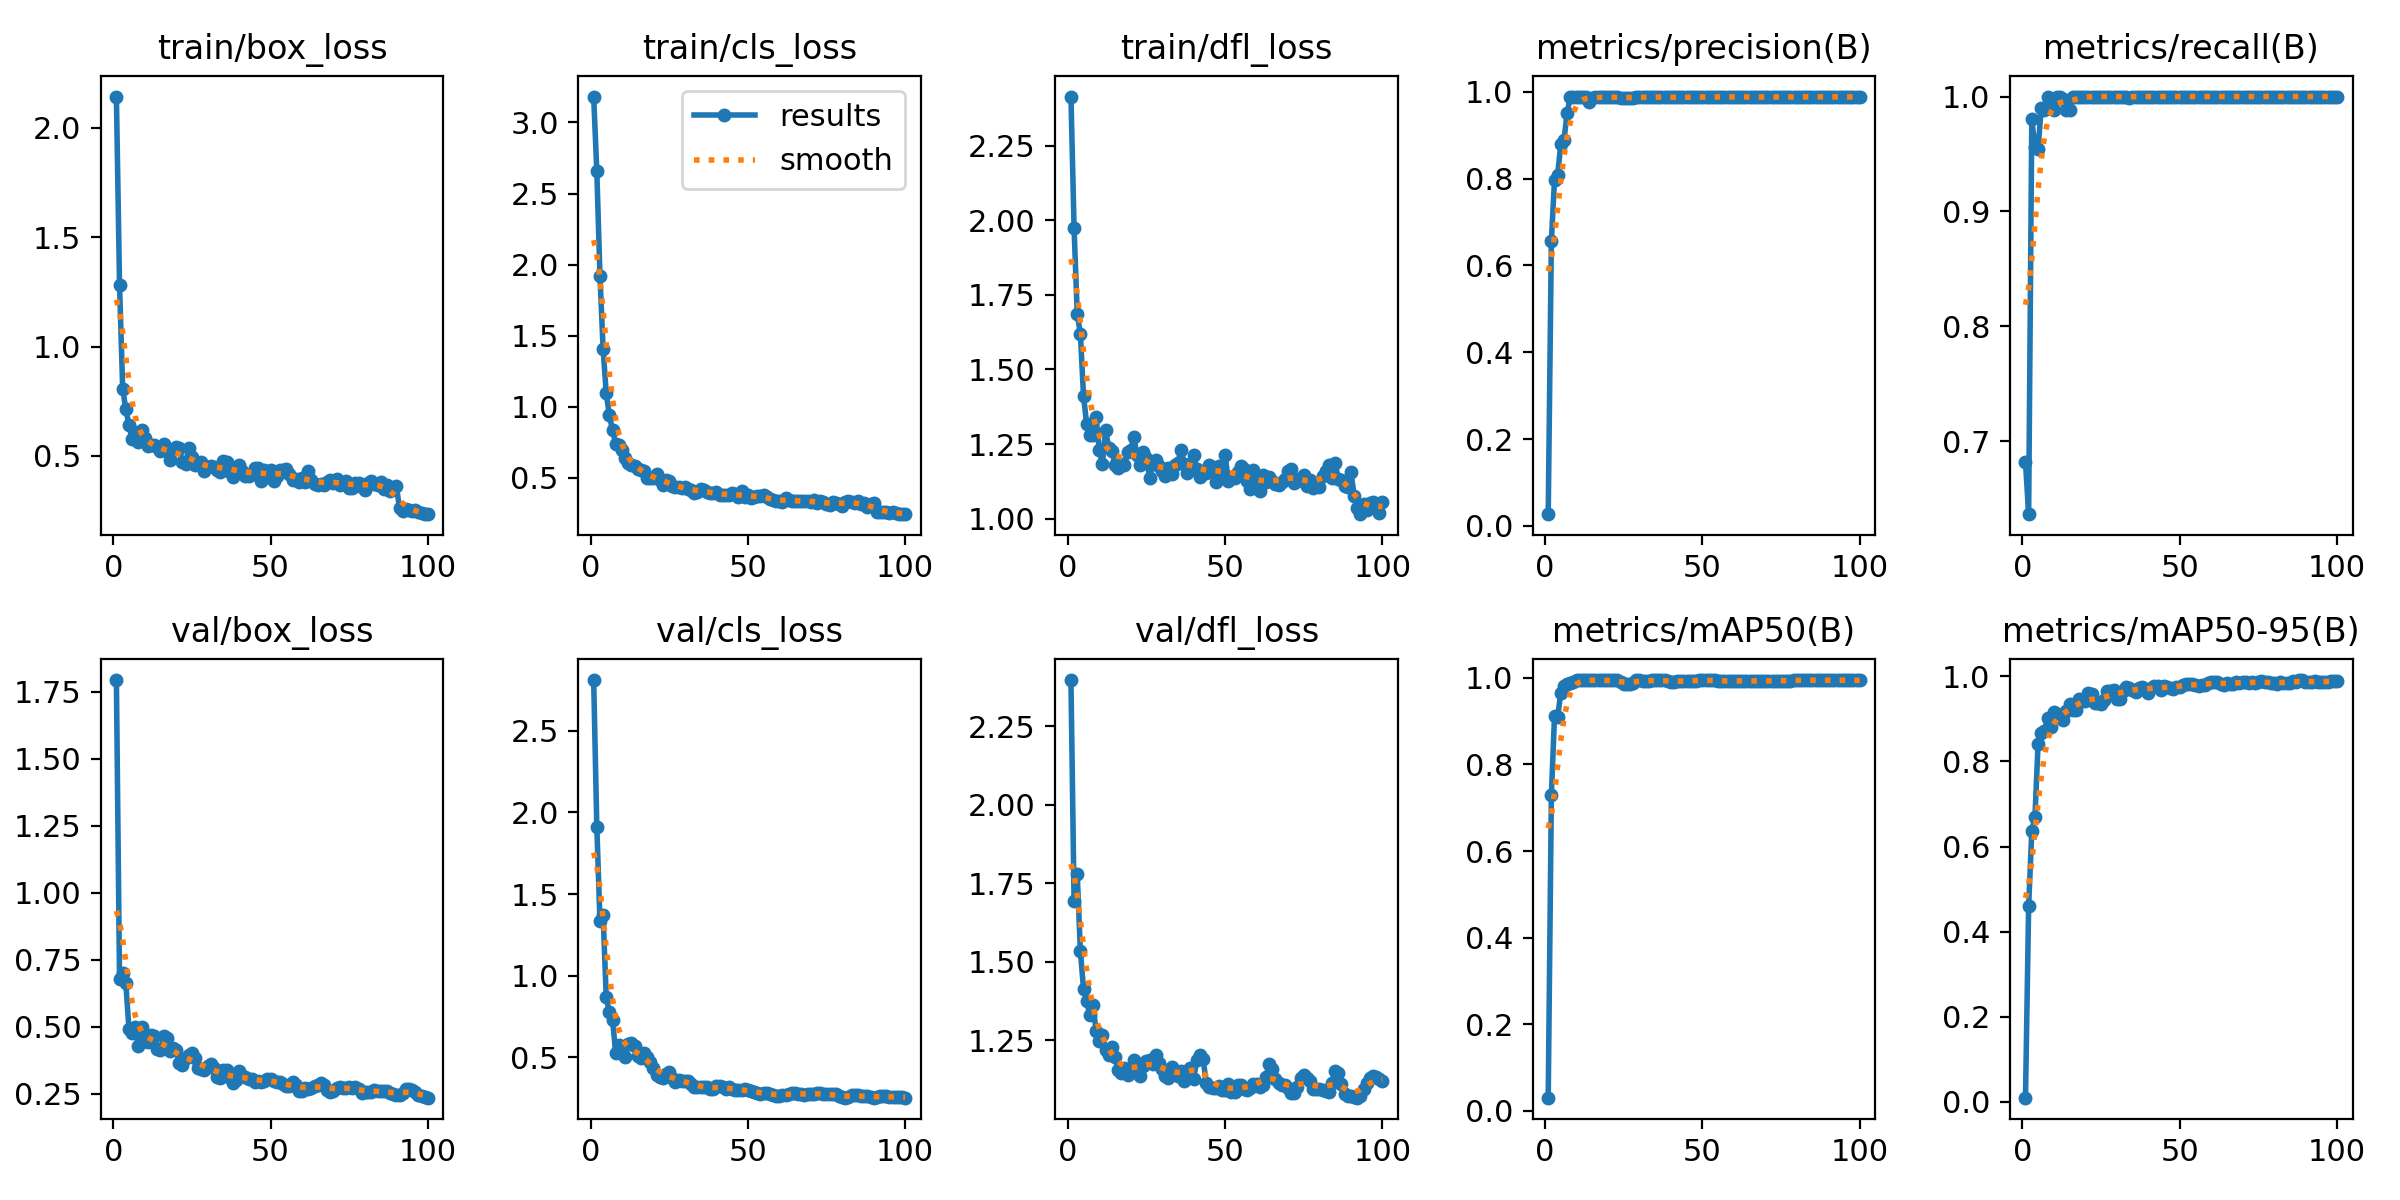

Data behind this chart, as committed beside it:
epoch, time, train/box_loss, train/cls_loss, train/dfl_loss, metrics/precision(B), metrics/recall(B), metrics/mAP50(B), metrics/mAP50-95(B), val/box_loss, val/cls_loss, val/dfl_loss, lr/pg0, lr/pg1, lr/pg2
1, 4.427, 2.141, 3.182, 2.414, 0.02712, 0.6818, 0.03059, 0.00999, 1.794, 2.811, 2.397, 0.0001, 0.0001, 0.0001
2, 6.634, 1.282, 2.657, 1.973, 0.6561, 0.6364, 0.7288, 0.4597, 0.6761, 1.914, 1.693, 0.0002178, 0.0002178, 0.0002178
3, 8.687, 0.8076, 1.922, 1.685, 0.7968, 0.9802, 0.9116, 0.6359, 0.7019, 1.336, 1.778, 0.0003333, 0.0003333, 0.0003333
4, 10.8, 0.7124, 1.407, 1.62, 0.8079, 0.9559, 0.91, 0.6693, 0.6612, 1.37, 1.534, 0.0004463, 0.0004463, 0.0004463
5, 12.91, 0.6424, 1.094, 1.411, 0.8806, 0.9546, 0.9649, 0.8408, 0.4908, 0.867, 1.413, 0.000557, 0.000557, 0.000557
6, 14.96, 0.5761, 0.9388, 1.317, 0.8879, 0.9899, 0.9798, 0.867, 0.4753, 0.7755, 1.375, 0.0006653, 0.0006653, 0.0006653
7, 16.93, 0.6083, 0.8354, 1.28, 0.9505, 0.9886, 0.9861, 0.8707, 0.4977, 0.7294, 1.329, 0.0007713, 0.0007713, 0.0007713
8, 18.91, 0.5658, 0.7412, 1.28, 0.9872, 1, 0.9883, 0.9013, 0.4264, 0.5269, 1.361, 0.0008749, 0.0008749, 0.0008749
9, 20.9, 0.6171, 0.7297, 1.34, 0.9887, 0.9976, 0.9908, 0.8801, 0.4984, 0.5776, 1.281, 0.000976, 0.000976, 0.000976
10, 22.97, 0.58, 0.6941, 1.23, 0.9872, 0.9886, 0.9943, 0.9164, 0.4459, 0.5461, 1.248, 0.001075, 0.001075, 0.001075
11, 24.96, 0.5447, 0.6389, 1.184, 0.9888, 0.9992, 0.9947, 0.9118, 0.4419, 0.5043, 1.268, 0.001171, 0.001171, 0.001171
12, 27.12, 0.5507, 0.6044, 1.298, 0.9879, 1, 0.9943, 0.9039, 0.4704, 0.5796, 1.219, 0.001265, 0.001265, 0.001265
13, 29.12, 0.5523, 0.5918, 1.237, 0.9887, 0.9981, 0.9946, 0.8981, 0.4647, 0.5856, 1.202, 0.001357, 0.001357, 0.001357
14, 31.08, 0.5388, 0.5813, 1.228, 0.9762, 0.9886, 0.9946, 0.9189, 0.4178, 0.5673, 1.23, 0.001446, 0.001446, 0.001446
15, 33.06, 0.5226, 0.5625, 1.18, 0.9863, 0.9886, 0.9946, 0.9344, 0.4118, 0.5048, 1.198, 0.001533, 0.001533, 0.001533
16, 35.02, 0.5529, 0.5554, 1.17, 0.9888, 0.9999, 0.9943, 0.9213, 0.4664, 0.497, 1.154, 0.001618, 0.001618, 0.001618
17, 36.96, 0.5239, 0.5474, 1.184, 0.9876, 1, 0.994, 0.92, 0.4559, 0.5285, 1.144, 0.001683, 0.001683, 0.001683
18, 38.97, 0.481, 0.501, 1.182, 0.9876, 1, 0.9942, 0.9476, 0.4098, 0.5031, 1.162, 0.001663, 0.001663, 0.001663
19, 40.94, 0.526, 0.4997, 1.223, 0.9874, 1, 0.9944, 0.9427, 0.4193, 0.4701, 1.141, 0.001644, 0.001644, 0.001644
20, 42.91, 0.5407, 0.498, 1.23, 0.9875, 1, 0.9946, 0.941, 0.4132, 0.4313, 1.151, 0.001624, 0.001624, 0.001624
21, 44.88, 0.5382, 0.5299, 1.274, 0.9877, 1, 0.9947, 0.9614, 0.3625, 0.393, 1.188, 0.001604, 0.001604, 0.001604
22, 46.95, 0.4711, 0.4868, 1.214, 0.9877, 1, 0.9943, 0.959, 0.3558, 0.3775, 1.171, 0.001584, 0.001584, 0.001584
23, 48.9, 0.4629, 0.4497, 1.181, 0.9871, 1, 0.9938, 0.9381, 0.3821, 0.3745, 1.137, 0.001564, 0.001564, 0.001564
24, 50.86, 0.5384, 0.4834, 1.223, 0.9859, 1, 0.9896, 0.9373, 0.3944, 0.3987, 1.169, 0.001545, 0.001545, 0.001545
25, 52.86, 0.4973, 0.4775, 1.202, 0.9858, 1, 0.9866, 0.9357, 0.4007, 0.4104, 1.183, 0.001525, 0.001525, 0.001525
26, 54.81, 0.4585, 0.4443, 1.137, 0.9864, 1, 0.9865, 0.9451, 0.3838, 0.3759, 1.188, 0.001505, 0.001505, 0.001505
27, 56.76, 0.4697, 0.439, 1.183, 0.9851, 1, 0.9863, 0.9645, 0.3459, 0.3496, 1.173, 0.001485, 0.001485, 0.001485
28, 58.73, 0.4739, 0.4344, 1.198, 0.9861, 1, 0.9878, 0.9646, 0.3421, 0.3579, 1.202, 0.001465, 0.001465, 0.001465
29, 60.69, 0.4336, 0.4314, 1.178, 0.9869, 1, 0.994, 0.968, 0.3372, 0.3529, 1.177, 0.001446, 0.001446, 0.001446
30, 62.65, 0.4486, 0.4349, 1.16, 0.9871, 1, 0.9943, 0.946, 0.3546, 0.3565, 1.157, 0.001426, 0.001426, 0.001426
31, 64.76, 0.4522, 0.4212, 1.144, 0.9869, 1, 0.9929, 0.9465, 0.3603, 0.3558, 1.137, 0.001406, 0.001406, 0.001406
32, 66.74, 0.4492, 0.4155, 1.172, 0.9869, 1, 0.9928, 0.9646, 0.3444, 0.335, 1.129, 0.001386, 0.001386, 0.001386
33, 68.75, 0.4347, 0.393, 1.151, 0.9869, 1, 0.9922, 0.974, 0.3131, 0.3207, 1.164, 0.001366, 0.001366, 0.001366
34, 70.79, 0.429, 0.404, 1.179, 0.9888, 0.9989, 0.9943, 0.9725, 0.3075, 0.3174, 1.153, 0.001347, 0.001347, 0.001347
35, 72.82, 0.4756, 0.4216, 1.186, 0.988, 1, 0.9946, 0.9688, 0.338, 0.3181, 1.137, 0.001327, 0.001327, 0.001327
36, 74.82, 0.4736, 0.4165, 1.232, 0.9873, 1, 0.9943, 0.9642, 0.3369, 0.3175, 1.153, 0.001307, 0.001307, 0.001307
37, 76.93, 0.4281, 0.4024, 1.185, 0.9876, 1, 0.9947, 0.973, 0.3071, 0.3204, 1.12, 0.001287, 0.001287, 0.001287
38, 78.95, 0.4051, 0.3925, 1.155, 0.9875, 1, 0.9942, 0.9739, 0.2895, 0.3029, 1.153, 0.001267, 0.001267, 0.001267
39, 80.91, 0.4372, 0.3935, 1.183, 0.9875, 1, 0.9921, 0.9685, 0.3025, 0.3046, 1.162, 0.001248, 0.001248, 0.001248
40, 82.89, 0.4588, 0.3978, 1.215, 0.9872, 1, 0.9893, 0.9613, 0.3341, 0.3224, 1.127, 0.001228, 0.001228, 0.001228
41, 84.86, 0.4295, 0.3824, 1.165, 0.9872, 1, 0.9905, 0.9725, 0.3172, 0.325, 1.186, 0.001208, 0.001208, 0.001208
42, 86.82, 0.4107, 0.3761, 1.141, 0.9869, 1, 0.9915, 0.9774, 0.3107, 0.3151, 1.202, 0.001188, 0.001188, 0.001188
43, 88.77, 0.4073, 0.3775, 1.155, 0.9868, 1, 0.9929, 0.9772, 0.3054, 0.3084, 1.191, 0.001168, 0.001168, 0.001168
44, 90.72, 0.4159, 0.3769, 1.154, 0.9867, 1, 0.9929, 0.9689, 0.3059, 0.3173, 1.114, 0.001149, 0.001149, 0.001149
45, 92.67, 0.4469, 0.3952, 1.179, 0.9869, 1, 0.9924, 0.978, 0.2915, 0.3047, 1.103, 0.001129, 0.001129, 0.001129
46, 94.74, 0.4472, 0.3883, 1.174, 0.9873, 1, 0.9925, 0.9741, 0.297, 0.3002, 1.098, 0.001109, 0.001109, 0.001109
47, 96.74, 0.3876, 0.3669, 1.124, 0.9876, 1, 0.993, 0.9728, 0.292, 0.297, 1.099, 0.001089, 0.001089, 0.001089
48, 98.73, 0.4375, 0.406, 1.176, 0.9877, 1, 0.9935, 0.9693, 0.2977, 0.3017, 1.103, 0.001069, 0.001069, 0.001069
49, 100.7, 0.4063, 0.3656, 1.145, 0.9879, 1, 0.9942, 0.9756, 0.3062, 0.3029, 1.093, 0.00105, 0.00105, 0.00105
50, 102.6, 0.4351, 0.377, 1.215, 0.9878, 1, 0.9946, 0.9751, 0.305, 0.3009, 1.09, 0.00103, 0.00103, 0.00103
51, 104.5, 0.3865, 0.3575, 1.128, 0.9878, 1, 0.9944, 0.9799, 0.2965, 0.2943, 1.111, 0.00101, 0.00101, 0.00101
52, 106.5, 0.4097, 0.3674, 1.139, 0.9879, 1, 0.9946, 0.9824, 0.2924, 0.2901, 1.085, 0.0009902, 0.0009902, 0.0009902
53, 108.4, 0.4372, 0.3736, 1.138, 0.9879, 1, 0.9942, 0.9823, 0.2923, 0.2823, 1.084, 0.0009704, 0.0009704, 0.0009704
54, 110.5, 0.4363, 0.3736, 1.157, 0.9878, 1, 0.9937, 0.9816, 0.2856, 0.277, 1.108, 0.0009506, 0.0009506, 0.0009506
55, 112.5, 0.4413, 0.3778, 1.176, 0.9877, 1, 0.993, 0.9791, 0.2767, 0.2791, 1.107, 0.0009308, 0.0009308, 0.0009308
56, 114.5, 0.4158, 0.3643, 1.166, 0.9877, 1, 0.9925, 0.9776, 0.2776, 0.2798, 1.094, 0.000911, 0.000911, 0.000911
57, 116.4, 0.3916, 0.3483, 1.127, 0.9878, 1, 0.9924, 0.9785, 0.2937, 0.2777, 1.093, 0.0008912, 0.0008912, 0.0008912
58, 118.4, 0.397, 0.3437, 1.101, 0.9878, 1, 0.9919, 0.9784, 0.2825, 0.2718, 1.1, 0.0008714, 0.0008714, 0.0008714
59, 120.5, 0.382, 0.3379, 1.162, 0.9878, 1, 0.9917, 0.9834, 0.261, 0.2639, 1.11, 0.0008516, 0.0008516, 0.0008516
60, 122.5, 0.4001, 0.3359, 1.126, 0.9878, 1, 0.9924, 0.9862, 0.2613, 0.2602, 1.11, 0.0008318, 0.0008318, 0.0008318
... 40 more rows
